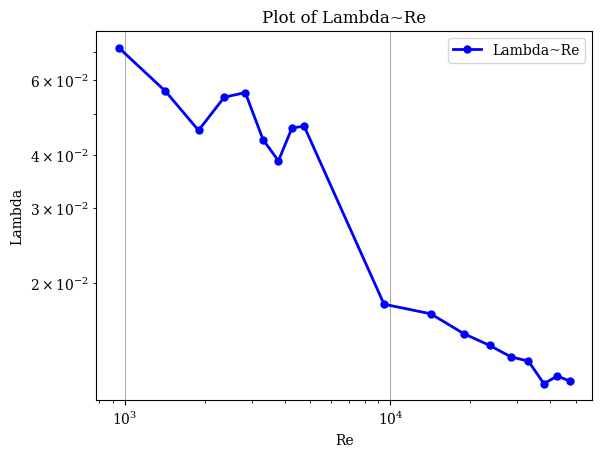

This chart was generated by the following Python code:
#!/usr/bin/env python

import matplotlib
import matplotlib.pyplot as plt
import numpy as np

matplotlib.rcParams["font.family"] = "Serif"
matplotlib.rcParams["font.size"] = 10
matplotlib.rcParams["axes.labelsize"] = 10
matplotlib.rcParams["xtick.labelsize"] = 10
matplotlib.rcParams["ytick.labelsize"] = 10
matplotlib.rcParams["legend.fontsize"] = 10

fig = plt.figure(facecolor="white")
ax = fig.add_subplot(1, 1, 1)
ax.grid()
ax.set_axisbelow(True)
ax.set_xlabel("Re")
ax.set_ylabel("Lambda")
ax.set_title("Plot of Lambda~Re")

x = np.array([0.9471326293945312E+03,0.1420698974609375E+04,0.1894265258789062E+04,0.2367831542968750E+04,0.2841397949218750E+04,0.3314964111328125E+04,0.3788530517578125E+04,0.4262097167968750E+04,0.4735663085937500E+04,0.9471326171875000E+04,0.1420698925781250E+05,0.1894265234375000E+05,0.2367831250000000E+05,0.2841397851562500E+05,0.3314964453125000E+05,0.3788530468750000E+05,0.4262097265625000E+05,0.4735662500000000E+05])
y = np.array([0.7149609178304672E-01,0.5649074539542198E-01,0.4567805677652359E-01,0.5465479195117950E-01,0.5604941025376320E-01,0.4344887286424637E-01,0.3872704878449440E-01,0.4629102721810341E-01,0.4671078547835350E-01,0.1781747676432133E-01,0.1691760309040546E-01,0.1518534868955612E-01,0.1425398234277964E-01,0.1340810023248196E-01,0.1309038978070021E-01,0.1159148383885622E-01,0.1207828987389803E-01,0.1175953447818756E-01])

ax.plot(x,y,"b-o",linewidth=2,markersize=5,label="Lambda~Re")
ax.set_xscale("log")
ax.set_yscale("log")

ax.legend(loc="best")

plt.savefig("Lambda~Re1.png")

